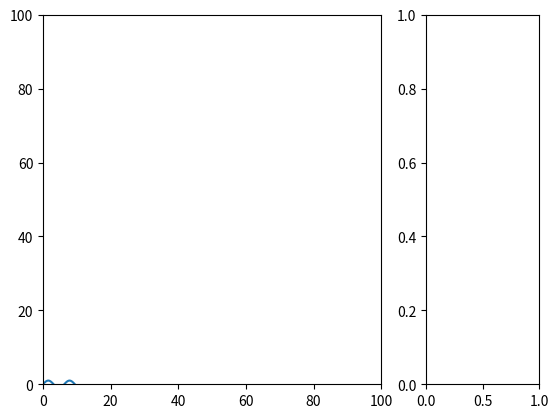

Recreate this plot in Python. (Note: this script raises an exception after producing the figure.)
import numpy as np
import matplotlib.pyplot as plt
from matplotlib.offsetbox import TextArea, DrawingArea, OffsetImage, AnnotationBbox 
import matplotlib.image as mpimg

# generate some data
x = np.arange(0, 10, 0.2)
y = np.sin(x)

# plot it
f, (a0, a1) = plt.subplots(1, 2, gridspec_kw={'width_ratios': [3, 1]})
a0.set_xlim(0, 100)
a0.set_ylim(0, 100)
a0.plot(x, y)
img = plt.imread("grass.png")
a0.tick_params(
    axis='both',          # changes apply to the x-axis
    which='both',      # both major and minor ticks are affected
    bottom=False,      # ticks along the bottom edge are off
    top=False,         # ticks along the top edge are off
    left=False,
    labelleft=False,
    labelbottom=False)
a0.imshow(img)
arr_lena = mpimg.imread('bunny.png')
imagebox = OffsetImage(arr_lena, zoom=0.2)
ab = AnnotationBbox(imagebox, (50, 50))
a0.add_artist(ab)
a1.plot(y, x)

plt.show()